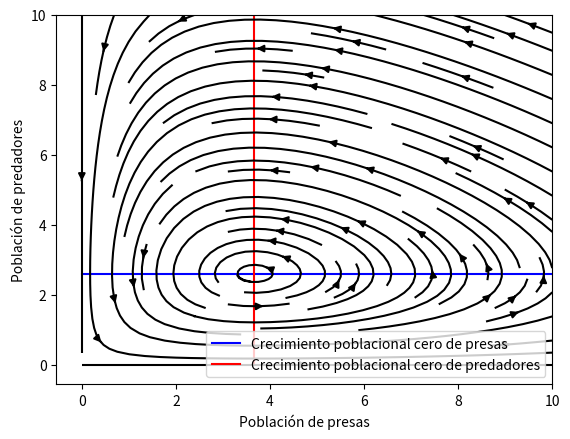
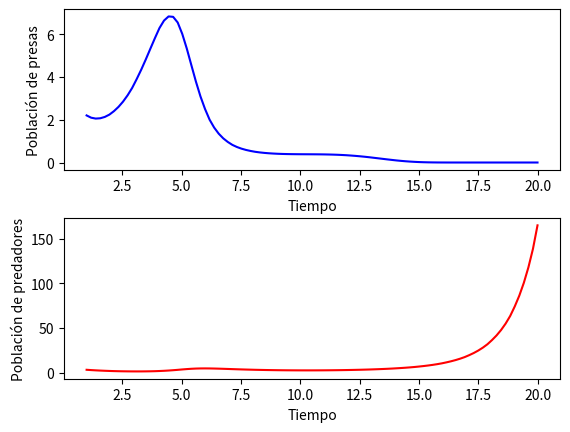
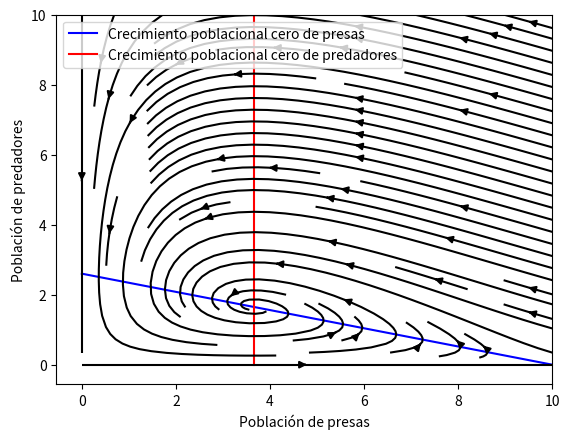
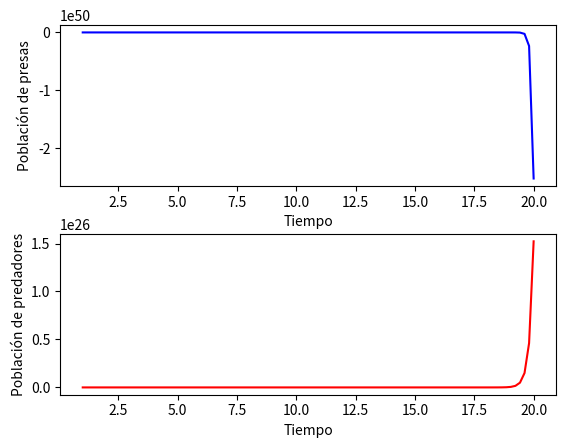

Here is the Python script that generated these plots, in order:
import matplotlib.pyplot as plt
import numpy as np

def runge_kutta4_system(f1, f2, t0, x0, y0, h, n):
    t = t0
    x = x0
    y = y0
    for i in range(n):
        k1 = h*f1(x, y, t)
        l1 = h*f2(x, y, t)
        
        k2 = h*f1(x + k1/2, y + l1/2, t + h/2)
        l2 = h*f2(t + k1/2, y + l1/2, t + h/2)
        
        k3 = h*f1(x + k2/2, y + l2/2, t + h/2)
        l3 = h*f2(x + k2/2, y + l2/2, t + h/2)
        
        k4 = h*f1(x + k3, y + l3, t + h)
        l4 = h*f2(x + k3, y + l3, t + h)
        
        x = x + (k1 + 2*k2 + 2*k3 + k4)/6
        y = y + (l1 + 2*l2 + 2*l3 + l4)/6
        t = t + h
    return x, y

# Defino las ecuaciones del modelo de Predador-Presa de Lotka-Volterra

# Presa
dNdt = lambda N, P, t: r*N - alpha*N*P
'''
r -> tasa de crecimiento de las presas
N -> numero de individuos (presas)
alpha -> eficiencia de captura
P -> numero de individuos (predadores)
'''

# Predador
dPdt = lambda N, P, t: beta*N*P - q*P
'''
beta -> eficiencia de conversión
N -> numero de individuos (presas)
P -> numero de individuos (predadores)
q -> tasa de mortalidad de los predadores
'''

# Grafico las isoclinas 
'''
0 = r*N - alpha*N*P
0 = beta*N*P - q*P

Me queda que:
P = r/alpha
N = q/beta
'''

# Graficos de las isoclinas de crecimiento poblacional cero

r, alpha = 1.3, 0.5
q, beta = 1.1, 0.3
N = np.linspace(0, 10, 100)

isoclina_presa = np.array([r/alpha for _ in N])
isoclina_predador = np.array([q/beta for _ in N])

plt.plot(N, isoclina_presa, label='Crecimiento poblacional cero de presas', color = 'blue')
plt.plot(isoclina_predador, N, label='Crecimiento poblacional cero de predadores', color = 'red')
plt.xlabel('Población de presas')
plt.ylabel('Población de predadores')
plt.legend()

# Grafico los campos vectoriales
N1, N2 = np.meshgrid(N, N)
dN1dt = r*N1 - alpha*N1*N2
dN2dt = beta*N1*N2 - q*N2
plt.streamplot(N1, N2, dN1dt, dN2dt, density=1, color='black')

plt.show()

# Grafico las trayectorias del sistema

figure, axis = plt.subplots(2, 1)

N0, P0 = 5, 5
t0 = 0
tf = np.linspace(1, 20, 100)
h = 0.01

prey, predator = [], []

for t in tf:
    n = int((t-t0)/h)
    prey.append(runge_kutta4_system(dNdt, dPdt, t0, N0, P0, h, n)[0])
    predator.append(runge_kutta4_system(dNdt, dPdt, t0, N0, P0, h, n)[1])

axis[0].plot(tf, prey, label='Presa', color='blue')
axis[0].set_xlabel('Tiempo')
axis[0].set_ylabel('Población de presas')

axis[1].plot(tf, predator, label='Predador', color='red')
axis[1].set_xlabel('Tiempo')
axis[1].set_ylabel('Población de predadores')

figure.subplots_adjust(hspace=0.3)
plt.show()

# Lotka-Volterra Extendidas (LVE)

dNdt = lambda t, N, P: r*N*(1 - (N/K)) - alpha*N*P
dPdt = lambda t, N, P: beta*N*P - q*P

# Grafico las isoclinas 
'''
0 = r*N*(1 - (N/K)) - alpha*N*P
0 = beta*N*P - q*P

Me queda que:
P = r/alpha * (1 - N/K)
N = q/beta
'''

r, alpha = 1.3, 0.5
q, beta = 1.1, 0.3
K = 10
N = np.linspace(0, 10, 100)

isoclina_presa = np.array([r/alpha * (1 - n/10) for n in N])
isoclina_predador = np.array([q/beta for _ in N])

plt.plot(N, isoclina_presa, label='Crecimiento poblacional cero de presas', color = 'blue')
plt.plot(isoclina_predador, N, label='Crecimiento poblacional cero de predadores', color = 'red')
plt.xlabel('Población de presas')
plt.ylabel('Población de predadores')
plt.legend()

# Grafico los campos vectoriales
N1, N2 = np.meshgrid(N, N)
plt.streamplot(N1, N2, r*N1*(1 - (N1/K)) - alpha*N1*N2, beta*N1*N2 - q*N2, density=1, color='black')

plt.show()

# Grafico las trayectorias del sistema
figure, axis = plt.subplots(2, 1)

N0, P0 = 5, 5
t0 = 0
tf = np.linspace(1, 20, 100)
h = 0.01

prey, predator = [], []

for t in tf:
    n = int((t-t0)/h)
    prey.append(runge_kutta4_system(dNdt, dPdt, t0, N0, P0, h, n)[0])
    predator.append(runge_kutta4_system(dNdt, dPdt, t0, N0, P0, h, n)[1])

axis[0].plot(tf, prey, label='Presa', color='blue')
axis[0].set_xlabel('Tiempo')
axis[0].set_ylabel('Población de presas')

axis[1].plot(tf, predator, label='Predador', color='red')
axis[1].set_xlabel('Tiempo')
axis[1].set_ylabel('Población de predadores')

figure.subplots_adjust(hspace=0.3)
plt.show()
